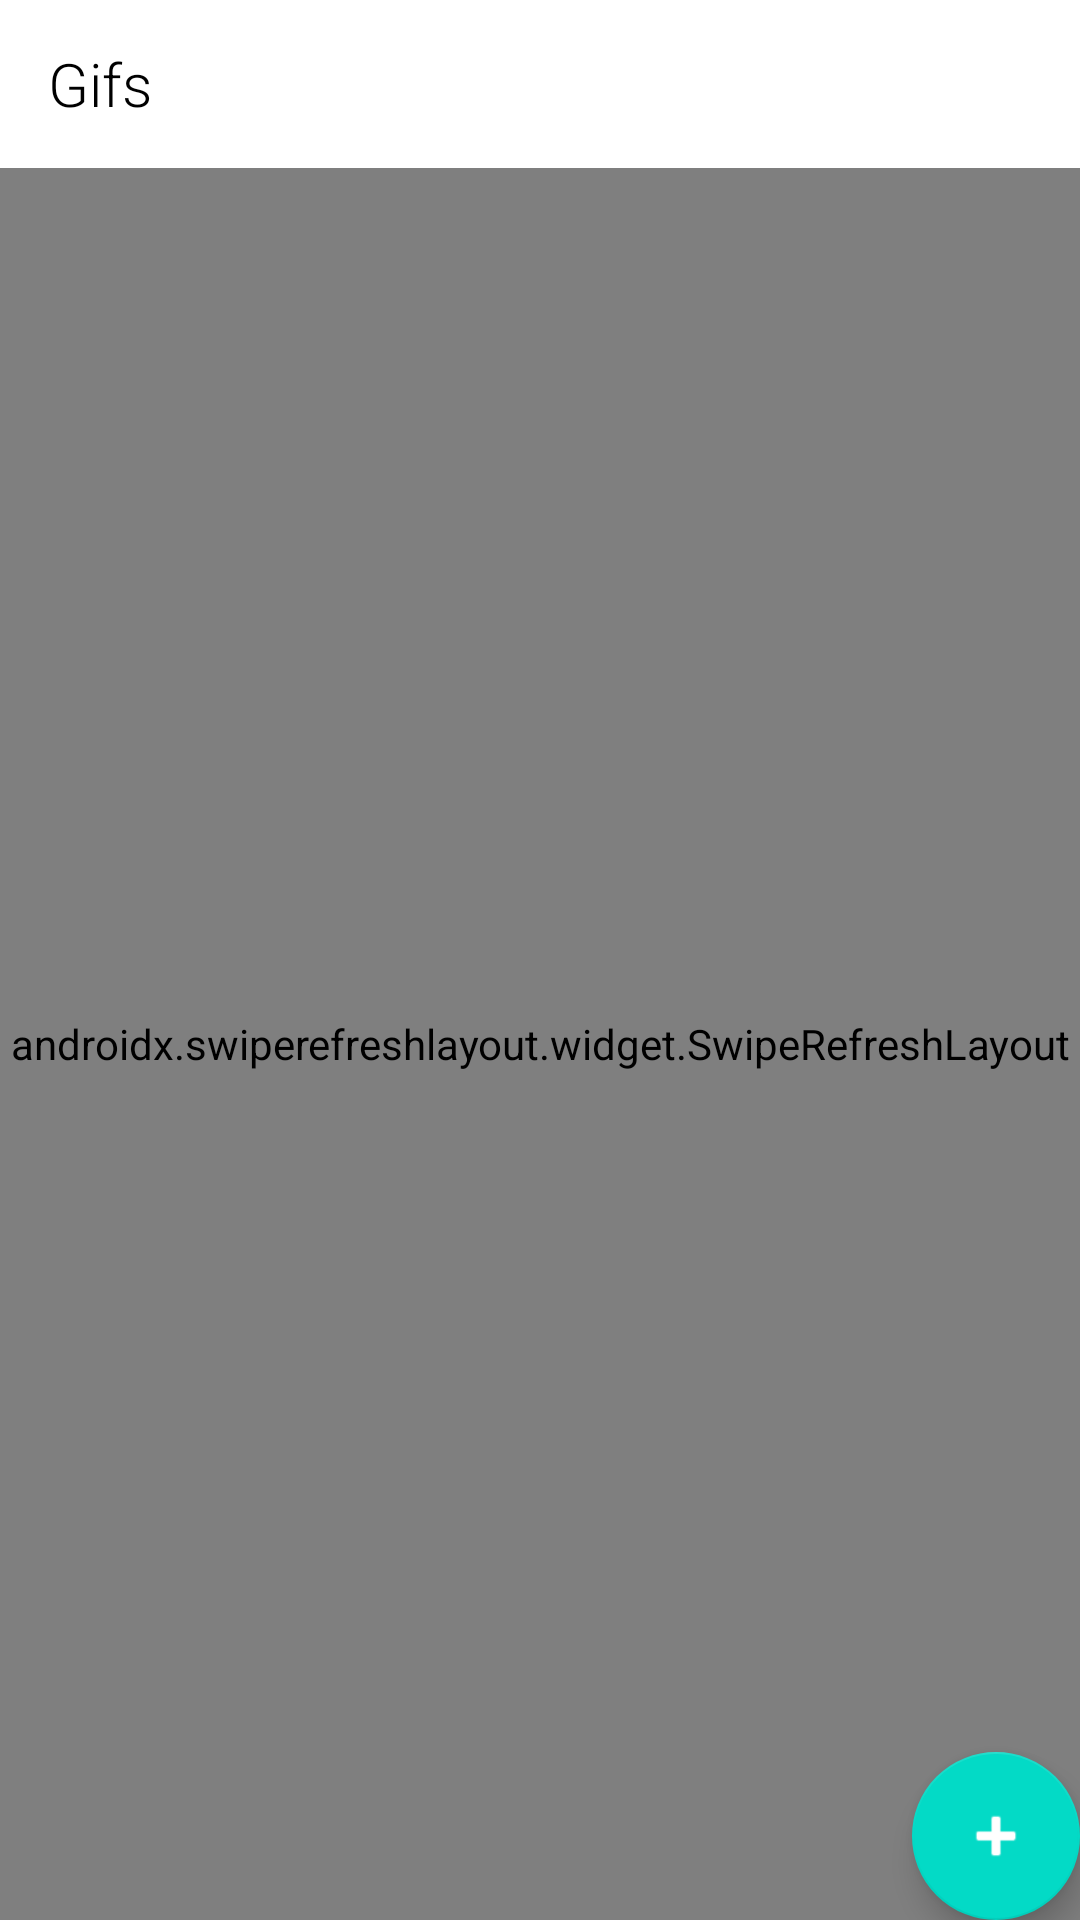

Produce the Android XML layout that renders to this screen, including the resource entries it uses.
<!-- AndroidManifest.xml: application theme AppTheme -->
<!-- res/layout/activity_list_gif.xml -->
<?xml version="1.0" encoding="utf-8"?>
<LinearLayout
        android:orientation="vertical"
        android:layout_width="match_parent"
        android:layout_height="match_parent"
        xmlns:android="http://schemas.android.com/apk/res/android" xmlns:app="http://schemas.android.com/apk/res-auto"
        xmlns:tools="http://schemas.android.com/tools">

    <androidx.appcompat.widget.Toolbar
            style="@style/Toolbar"
            android:id="@+id/toolbar"
            android:layout_width="match_parent"
            android:layout_height="?attr/actionBarSize"
            app:title="@string/gifList"/>

    <androidx.constraintlayout.widget.ConstraintLayout
            android:layout_width="match_parent"
            android:layout_height="match_parent">

        <androidx.swiperefreshlayout.widget.SwipeRefreshLayout
                android:id="@+id/swipeRefreshLayout"
                android:layout_width="match_parent"
                android:layout_height="match_parent">

            <androidx.recyclerview.widget.RecyclerView
                    android:id="@+id/recyclerView"
                    android:layout_width="match_parent"
                    android:layout_height="match_parent"
                    tools:listitem="@layout/gif_item"/>

        </androidx.swiperefreshlayout.widget.SwipeRefreshLayout>

        <com.google.android.material.floatingactionbutton.FloatingActionButton
                android:id="@+id/fabAdd"
                style="@style/FabAdd"
                app:layout_constraintEnd_toEndOf="parent"
                app:layout_constraintBottom_toBottomOf="parent"/>

    </androidx.constraintlayout.widget.ConstraintLayout>

</LinearLayout>
<!-- res/layout/gif_item.xml (included above) -->
<?xml version="1.0" encoding="utf-8"?>
<androidx.constraintlayout.widget.ConstraintLayout
        android:id="@+id/root"
        android:orientation="vertical"
        android:layout_width="match_parent"
        android:layout_height="wrap_content"
        xmlns:android="http://schemas.android.com/apk/res/android"
        xmlns:app="http://schemas.android.com/apk/res-auto"
        xmlns:tools="http://schemas.android.com/tools">

    <ImageView
            android:id="@+id/thumbnail"
            android:layout_width="50dp"
            android:layout_height="50dp"
            app:layout_constraintStart_toStartOf="parent"
            app:layout_constraintTop_toTopOf="parent"
            app:layout_constraintBottom_toBottomOf="parent"/>

    <TextView
            style="@style/Title"
            android:id="@+id/title"
            android:layout_width="0dp"
            android:layout_height="wrap_content"
            tools:text="*Gif title*"
            android:layout_marginTop="@dimen/item_margin"
            android:layout_marginStart="@dimen/item_margin"
            android:layout_marginEnd="@dimen/item_margin"
            app:layout_constraintStart_toEndOf="@id/thumbnail"
            app:layout_constraintEnd_toEndOf="parent"
            app:layout_constraintTop_toTopOf="parent"
            app:layout_constraintBottom_toTopOf="@id/username"/>

    <TextView
            style="@style/SubTitle"
            android:id="@+id/username"
            android:layout_width="0dp"
            android:layout_height="wrap_content"
            tools:text="*username*"
            android:layout_marginStart="@dimen/item_margin"
            android:layout_marginEnd="@dimen/item_margin"
            android:layout_marginBottom="@dimen/item_margin"
            app:layout_constraintStart_toEndOf="@id/thumbnail"
            app:layout_constraintEnd_toEndOf="parent"
            app:layout_constraintTop_toBottomOf="@id/title"
            app:layout_constraintBottom_toBottomOf="parent"/>

</androidx.constraintlayout.widget.ConstraintLayout>
<!-- resources referenced by this layout -->
<resources>
  <string name="gifList">Gifs</string>
  <style name="FabAdd" parent="Widget.MaterialComponents.FloatingActionButton">
          <item name="android:layout_width">wrap_content</item>
          <item name="android:layout_height">wrap_content</item>
          <item name="android:layout_margin">@dimen/fab_margin</item>
          <item name="tint">@android:color/white</item>
          <item name="srcCompat">@android:drawable/ic_input_add</item>
      </style>
  <style name="SubTitle" parent="TextAppearance.AppCompat">
          <item name="android:fontFamily">sans-serif-regular</item>
          <item name="android:textColor">@android:color/darker_gray</item>
          <item name="android:textSize">14sp</item>
          <item name="android:maxLines">1</item>
          <item name="android:ellipsize">end</item>
          <item name="android:layout_marginStart">12dp</item>
          <item name="android:layout_marginEnd">12dp</item>
      </style>
  <style name="Title" parent="TextAppearance.AppCompat">
          <item name="android:fontFamily">sans-serif-regular</item>
          <item name="android:textColor">@android:color/black</item>
          <item name="android:textSize">16sp</item>
          <item name="android:maxLines">1</item>
          <item name="android:ellipsize">end</item>
          <item name="android:layout_marginStart">12dp</item>
          <item name="android:layout_marginEnd">12dp</item>
      </style>
  <style name="Toolbar" parent="Widget.MaterialComponents.Toolbar">
          <item name="android:popupTheme">@style/ThemeOverlay.AppCompat.Light</item>
          <item name="android:theme">@style/ThemeOverlay.AppCompat.ActionBar</item>
          <item name="android:background">@android:color/white</item>
          <item name="titleTextColor">@android:color/black</item>
          <item name="titleTextAppearance">@style/ToolbarTextAppearance</item>
          <item name="android:elevation">@dimen/toolbar_elevation</item>
      </style>
  <style name="AppTheme" parent="Theme.MaterialComponents.Light.NoActionBar">
          
          <item name="colorPrimary">@color/colorPrimary</item>
          <item name="colorPrimaryDark">@color/colorPrimaryDark</item>
          <item name="colorAccent">@color/colorAccent</item>
  
          <item name="android:windowBackground">@android:color/white</item>
  
          <item name="android:windowActivityTransitions">true</item>
  
          <item name="android:buttonBarPositiveButtonStyle">@style/Widget.MaterialComponents.Button</item>
          <item name="android:buttonBarNegativeButtonStyle">@style/Widget.MaterialComponents.Button.TextButton</item>
          <item name="android:buttonBarNeutralButtonStyle">@style/Widget.MaterialComponents.Button</item>
      </style>
  <style name="ToolbarTextAppearance">
          <item name="android:fontFamily">sans-serif-light</item>
          <item name="android:textSize">20sp</item>
      </style>
  <color name="colorPrimary">#ff9800</color>
  <color name="colorPrimaryDark">#c66900</color>
  <color name="colorAccent">#3f51b5</color>
</resources>
